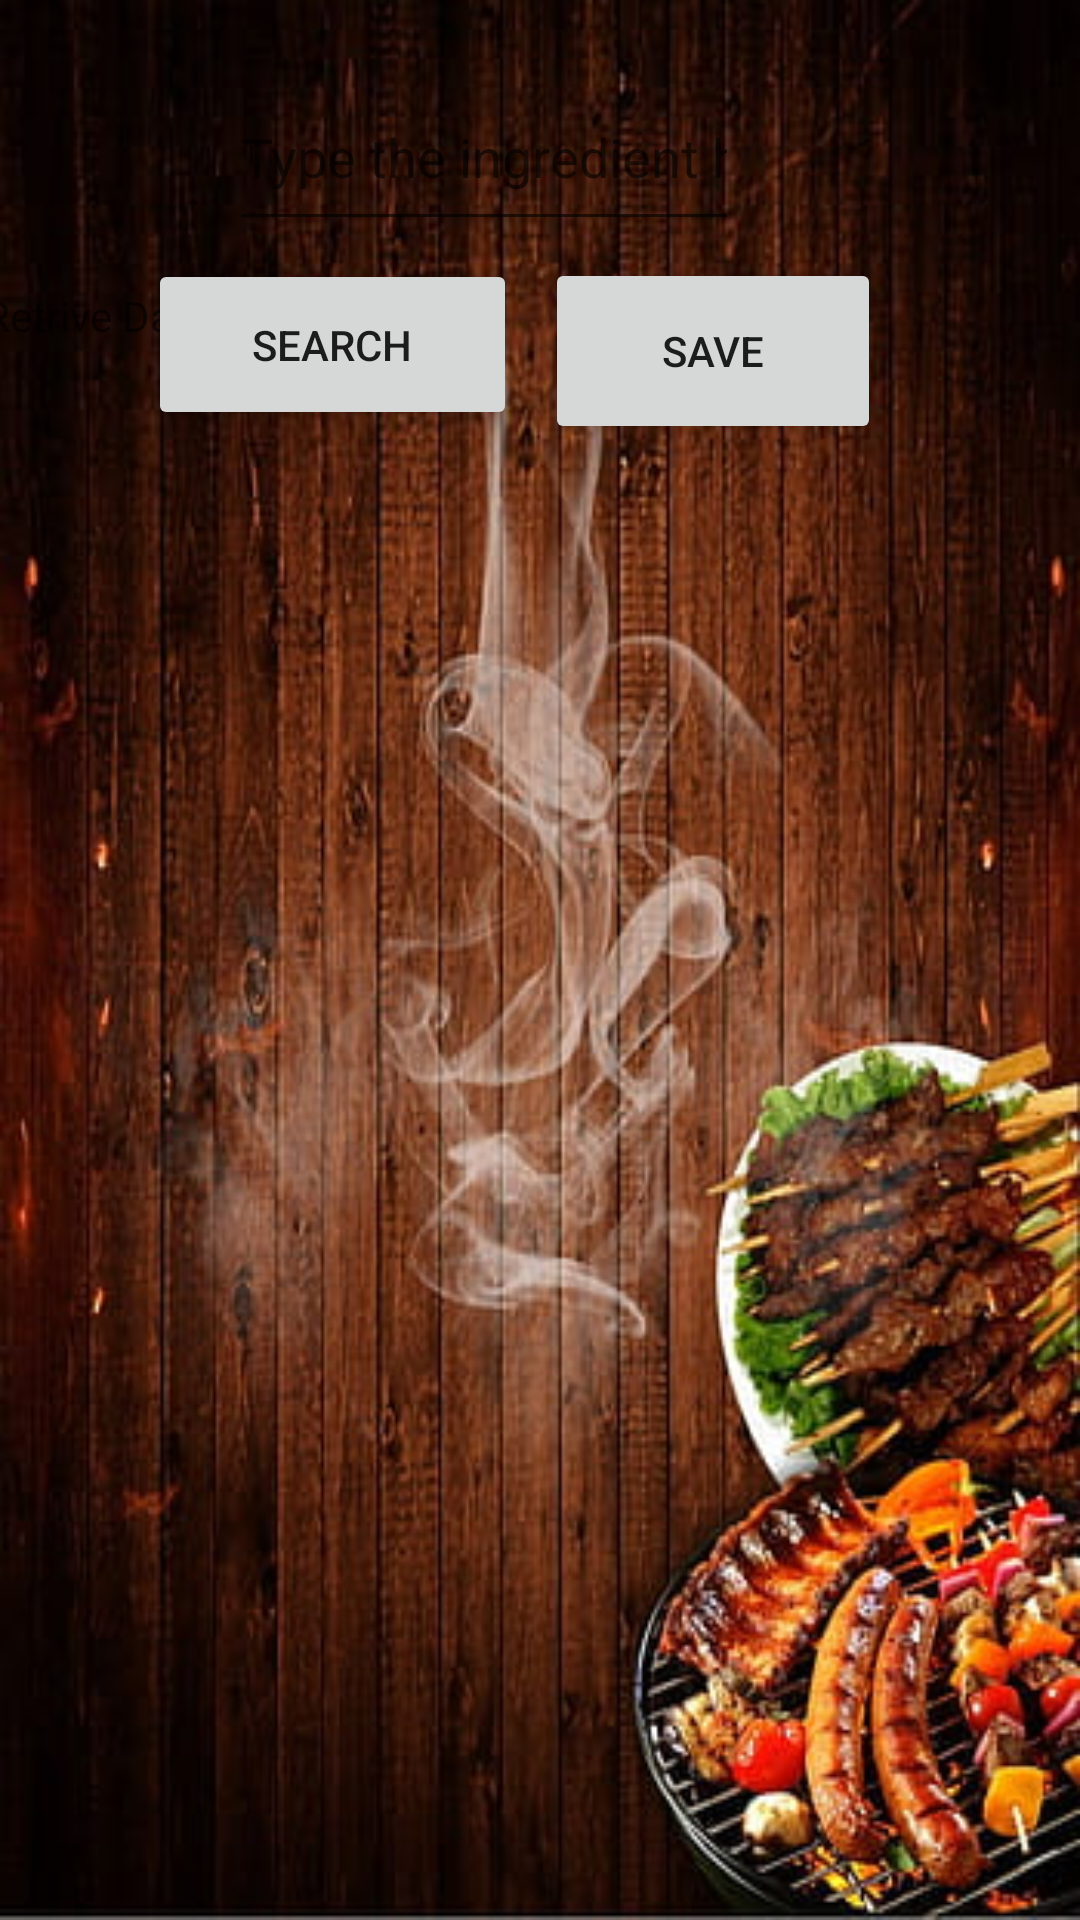

Here is an Android app screen rendered from its layout file. Give the layout XML and the strings, colors and styles it references.
<!-- AndroidManifest.xml: application theme Theme.MealApp_2 -->
<!-- res/layout/search_ingredient.xml -->
<?xml version="1.0" encoding="utf-8"?>
<androidx.constraintlayout.widget.ConstraintLayout xmlns:android="http://schemas.android.com/apk/res/android"
    xmlns:app="http://schemas.android.com/apk/res-auto"
    xmlns:tools="http://schemas.android.com/tools"
    android:layout_width="match_parent"
    android:layout_height="match_parent"
    android:background="@drawable/meal"
    tools:context=".SearchIngredient">

    <EditText
        android:id="@+id/searchEt"
        android:layout_width="170dp"
        android:layout_height="59dp"
        android:ems="10"
        android:hint="Type the ingredient here"
        android:inputType="textPersonName"
        android:textColor="#FAF6F6"
        app:layout_constraintBottom_toBottomOf="parent"
        app:layout_constraintEnd_toEndOf="parent"
        app:layout_constraintHorizontal_bias="0.402"
        app:layout_constraintStart_toStartOf="parent"
        app:layout_constraintTop_toTopOf="parent"
        app:layout_constraintVertical_bias="0.037" />

    <ScrollView
        android:id="@+id/scrollView2"
        android:layout_width="372dp"
        android:layout_height="524dp"
        app:layout_constraintBottom_toBottomOf="parent"
        app:layout_constraintEnd_toEndOf="parent"
        app:layout_constraintHorizontal_bias="0.49"
        app:layout_constraintStart_toStartOf="parent"
        app:layout_constraintTop_toTopOf="parent"
        app:layout_constraintVertical_bias="0.824">

        <TextView
            android:id="@+id/dataSearchTv"
            android:layout_width="match_parent"
            android:layout_height="wrap_content"
            android:hint="Retrive Data Goes Here" />
    </ScrollView>

    <Button
        android:id="@+id/seachBtn"
        android:layout_width="123dp"
        android:layout_height="57dp"
        android:text="search"
        app:layout_constraintBottom_toBottomOf="parent"
        app:layout_constraintEnd_toEndOf="parent"
        app:layout_constraintHorizontal_bias="0.208"
        app:layout_constraintStart_toStartOf="parent"
        app:layout_constraintTop_toTopOf="parent"
        app:layout_constraintVertical_bias="0.148" />

    <Button
        android:id="@+id/saveBtn"
        android:layout_width="112dp"
        android:layout_height="62dp"
        android:text="Save"
        app:layout_constraintBottom_toBottomOf="parent"
        app:layout_constraintEnd_toEndOf="parent"
        app:layout_constraintHorizontal_bias="0.732"
        app:layout_constraintStart_toStartOf="parent"
        app:layout_constraintTop_toTopOf="parent"
        app:layout_constraintVertical_bias="0.149" />

</androidx.constraintlayout.widget.ConstraintLayout>
<!-- resources referenced by this layout -->
<resources>
  <!-- drawable meal: jpg bitmap (drawable, 52111 bytes) -->
  <style name="Theme.MealApp_2" parent="Theme.MaterialComponents.DayNight.DarkActionBar">
          
          <item name="colorPrimary">@color/purple_500</item>
          <item name="colorPrimaryVariant">@color/purple_700</item>
          <item name="colorOnPrimary">@color/white</item>
          
          <item name="colorSecondary">@color/teal_200</item>
          <item name="colorSecondaryVariant">@color/teal_700</item>
          <item name="colorOnSecondary">@color/black</item>
          
          <item name="android:statusBarColor">?attr/colorPrimaryVariant</item>
          
      </style>
  <!-- not gathered from this repository: default colours our renderer supplied (Android Studio template values) -->
  <color name="purple_500">#FF6200EE</color>
  <color name="purple_700">#FF3700B3</color>
  <color name="teal_200">#FF03DAC5</color>
  <color name="teal_700">#FF018786</color>
  <color name="black">#FF000000</color>
  <color name="white">#FFFFFFFF</color>
</resources>
